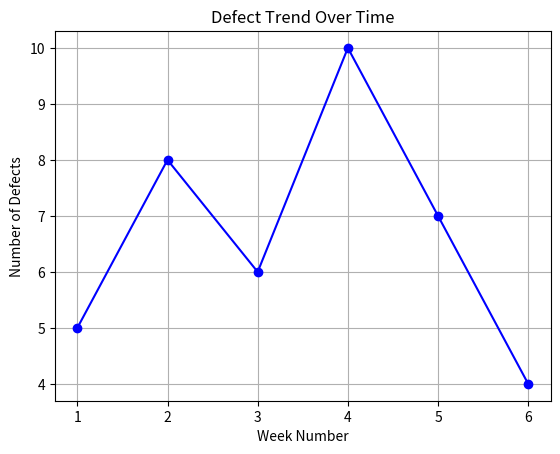

Write Python code to recreate this figure.
import matplotlib.pyplot as plt

#step 1: Store defect data
weeks = [1, 2, 3, 4, 5, 6]
defects = [5, 8, 6, 10, 7, 4]

#step2: Plot line chart with markers
plt.plot(weeks, defects, marker='o', color='blue', linestyle='-')

#step3: Add chart title and lables
plt.title("Defect Trend Over Time")
plt.xlabel("Week Number")
plt.ylabel("Number of Defects")

#Step 4: Add grid for better readibility
plt.grid(True)

#Step 5: Display the chart
plt.show()
